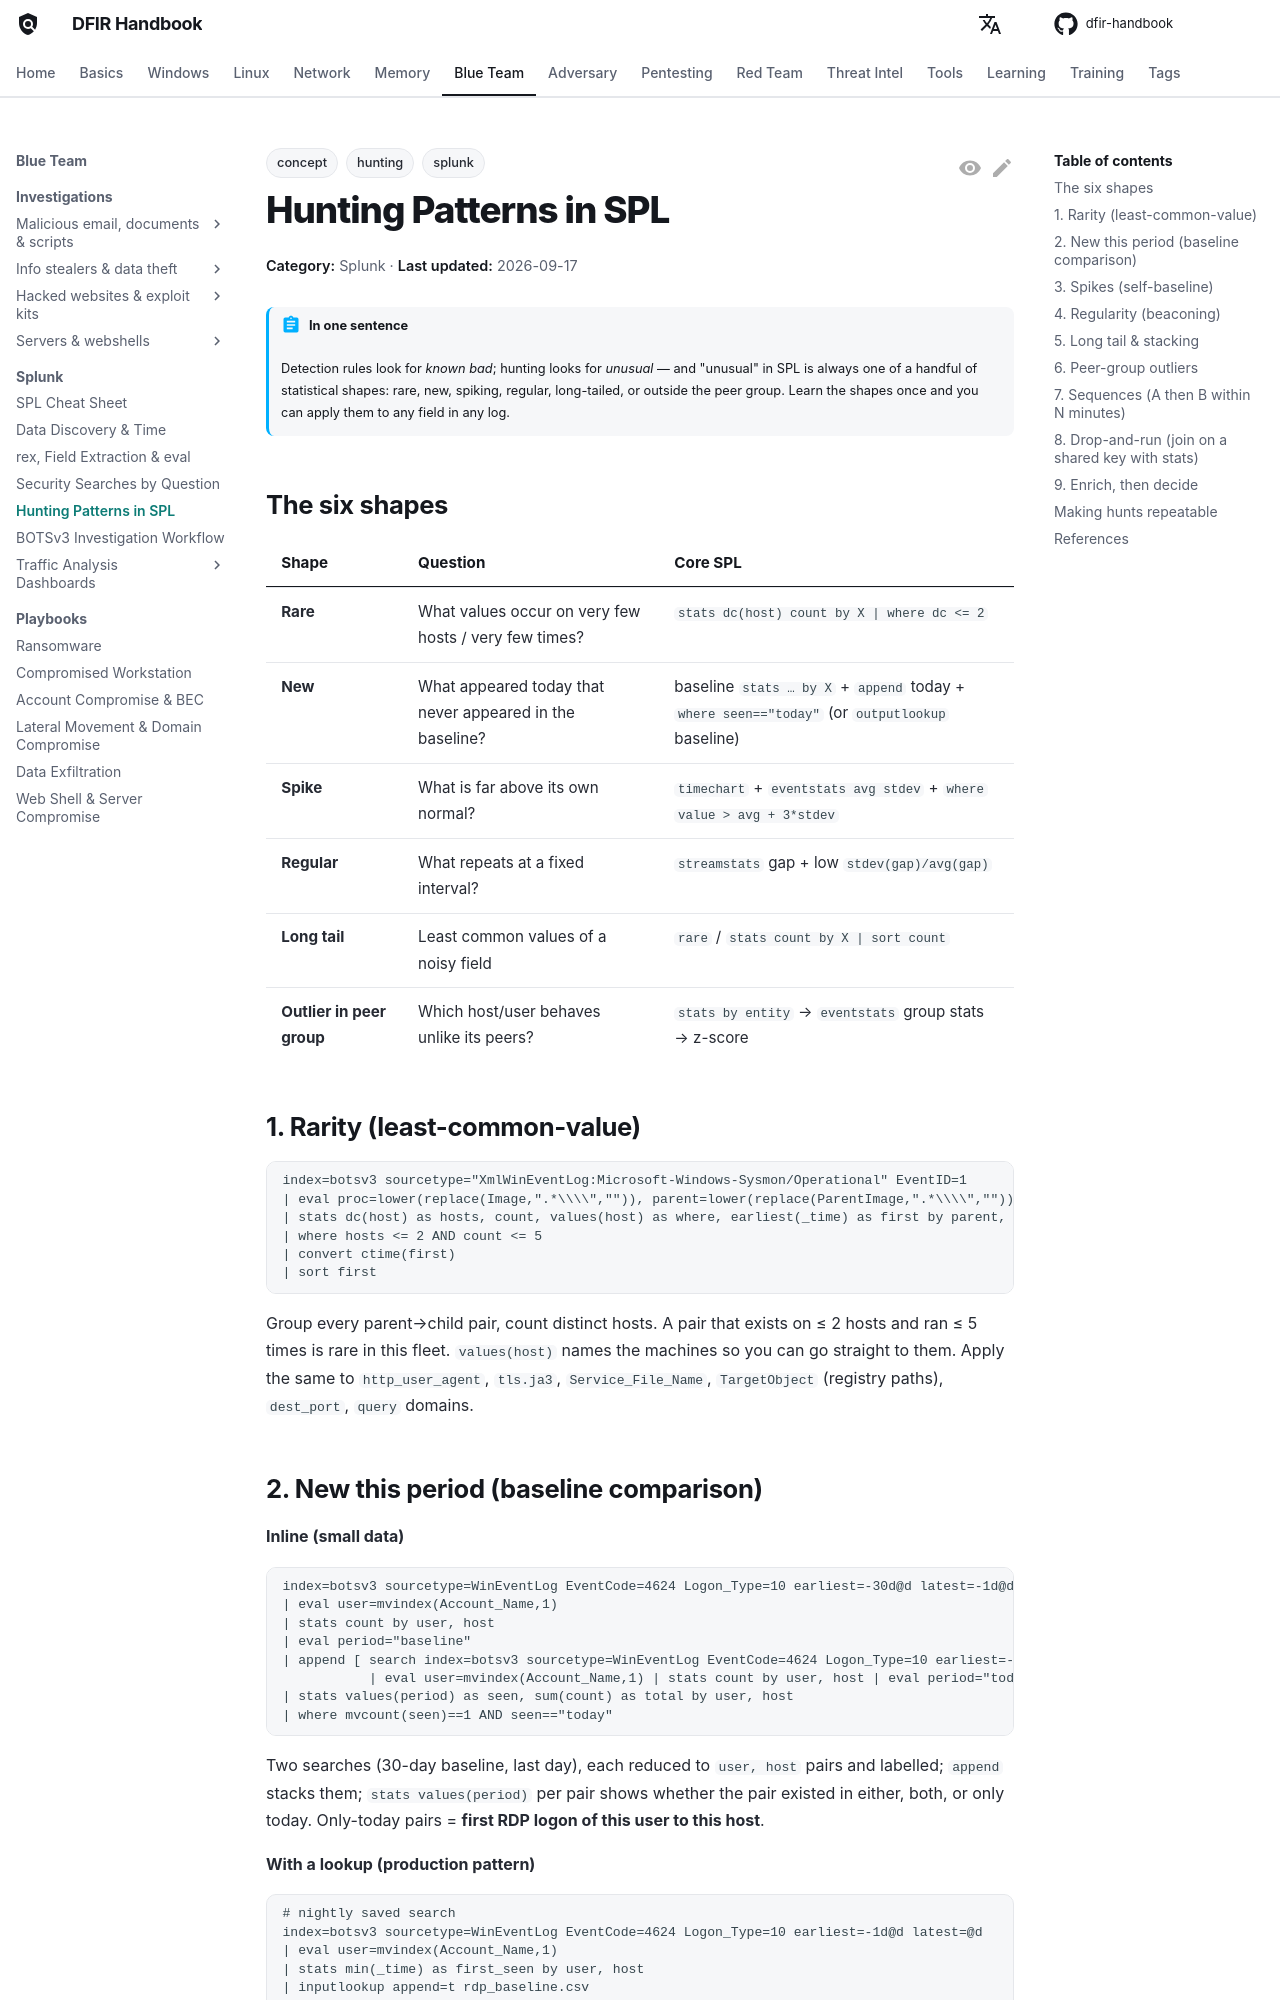

repository: DFIDwiz-sketch/dfir-handbook · page: blueteam/splunk/hunting-patterns/index.html · generator: mkdocs

---
title: Hunting Patterns in SPL
tags:
  - concept
  - splunk
  - hunting
---

# Hunting Patterns in SPL

<div class="dfir-meta" markdown>
**Category:** Splunk · **Last updated:** 2026-09-17
</div>

!!! abstract "In one sentence"
    Detection rules look for *known bad*; hunting looks for *unusual* — and "unusual" in SPL is always one of a handful of statistical shapes: rare, new, spiking, regular, long-tailed, or outside the peer group. Learn the shapes once and you can apply them to any field in any log.

## The six shapes

| Shape | Question | Core SPL |
|---|---|---|
| **Rare** | What values occur on very few hosts / very few times? | <code>stats dc(host) count by X &#124; where dc &lt;= 2</code> |
| **New** | What appeared today that never appeared in the baseline? | baseline `stats … by X` + `append` today + `where seen=="today"` (or `outputlookup` baseline) |
| **Spike** | What is far above its own normal? | `timechart` + `eventstats avg stdev` + `where value > avg + 3*stdev` |
| **Regular** | What repeats at a fixed interval? | `streamstats` gap + low `stdev(gap)/avg(gap)` |
| **Long tail** | Least common values of a noisy field | `rare` / <code>stats count by X &#124; sort count</code> |
| **Outlier in peer group** | Which host/user behaves unlike its peers? | `stats by entity` → `eventstats` group stats → z-score |

## 1. Rarity (least-common-value)

```spl
index=botsv3 sourcetype="XmlWinEventLog:Microsoft-Windows-Sysmon/Operational" EventID=1
| eval proc=lower(replace(Image,".*\\\\","")), parent=lower(replace(ParentImage,".*\\\\",""))
| stats dc(host) as hosts, count, values(host) as where, earliest(_time) as first by parent, proc
| where hosts <= 2 AND count <= 5
| convert ctime(first)
| sort first
```

Group every parent→child pair, count distinct hosts. A pair that exists on ≤ 2 hosts and ran ≤ 5 times is rare in this fleet. `values(host)` names the machines so you can go straight to them. Apply the same to `http_user_agent`, `tls.ja3`, `Service_File_Name`, `TargetObject` (registry paths), `dest_port`, `query` domains.
